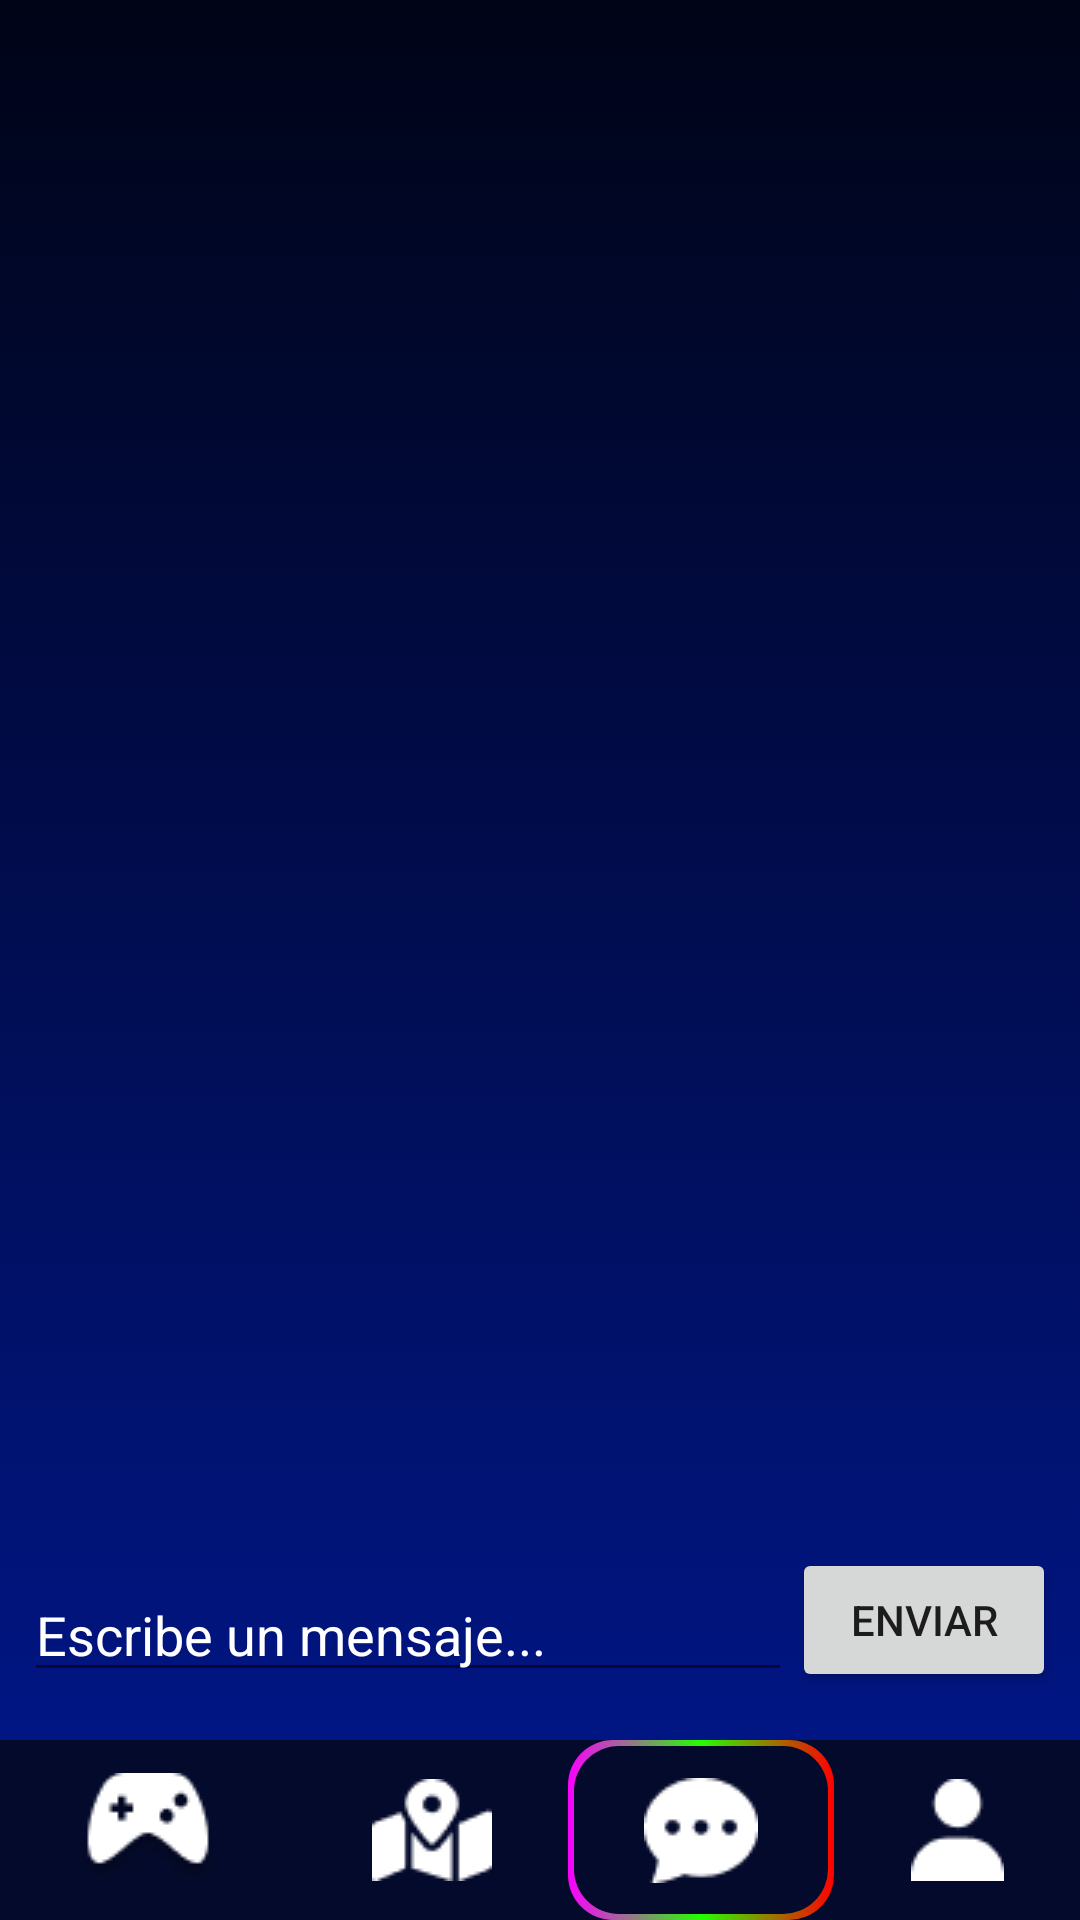

Here is an Android app screen rendered from its layout file. Give the layout XML and the strings, colors and styles it references.
<!-- AndroidManifest.xml: application theme Theme.Saturn -->
<!-- res/layout/activity_chat.xml -->
<?xml version="1.0" encoding="utf-8"?>
<androidx.constraintlayout.widget.ConstraintLayout xmlns:android="http://schemas.android.com/apk/res/android"
    xmlns:app="http://schemas.android.com/apk/res-auto"
    xmlns:tools="http://schemas.android.com/tools"
    android:layout_width="match_parent"
    android:layout_height="match_parent"
    android:background="@drawable/listgrad"
    tools:context=".chat.ChatActivity">

    <EditText
        android:id="@+id/messageTextField"
        android:layout_width="0dp"
        android:layout_height="wrap_content"
        android:layout_marginStart="8dp"
        android:layout_marginBottom="16dp"
        android:ems="10"
        android:hint="Escribe un mensaje..."
        android:inputType="textPersonName"
        android:textColor="@color/white"
        android:textColorHint="@color/white"
        app:layout_constraintBottom_toTopOf="@+id/linear1"
        app:layout_constraintEnd_toStartOf="@+id/sendMessageButton"
        app:layout_constraintStart_toStartOf="parent" />

    <Button
        android:id="@+id/sendMessageButton"
        android:layout_width="wrap_content"
        android:layout_height="wrap_content"
        android:layout_marginEnd="8dp"
        android:layout_marginBottom="16dp"
        android:text="Enviar"
        app:layout_constraintBottom_toTopOf="@+id/linear1"
        app:layout_constraintEnd_toEndOf="parent" />

    <androidx.recyclerview.widget.RecyclerView
        android:id="@+id/messagesRecylerView"
        android:layout_width="0dp"
        android:layout_height="0dp"
        android:layout_marginStart="1dp"
        android:layout_marginTop="16dp"
        android:layout_marginEnd="1dp"
        android:layout_marginBottom="8dp"
        app:layout_constraintBottom_toTopOf="@+id/messageTextField"
        app:layout_constraintEnd_toEndOf="parent"
        app:layout_constraintStart_toStartOf="parent"
        app:layout_constraintTop_toTopOf="parent"
        tools:listitem="@layout/item_message" />

    <LinearLayout
        android:id="@+id/linear1"
        android:layout_width="match_parent"
        android:layout_height="60dp"
        android:layout_gravity="bottom"
        android:background="@color/darkblue"
        android:orientation="horizontal"
        app:layout_constraintBottom_toBottomOf="parent">


        <ImageButton
            android:id="@+id/arcade"
            android:layout_width="wrap_content"
            android:layout_height="match_parent"
            android:layout_weight="1"
            android:background="@null"
            android:src="@drawable/controlrecto" />

        <ImageButton
            android:id="@+id/mapa"
            android:layout_width="wrap_content"
            android:layout_height="match_parent"
            android:layout_weight="1"
            android:background="@null"
            android:src="@drawable/mapa" />

        <ImageButton
            android:id="@+id/chats"
            android:layout_width="wrap_content"
            android:layout_height="match_parent"
            android:layout_weight="1"
            android:background="@drawable/colorstroke"
            android:src="@drawable/group" />

        <ImageButton
            android:id="@+id/persona"
            android:layout_width="wrap_content"
            android:layout_height="match_parent"
            android:layout_weight="1"
            android:background="@null"
            android:src="@drawable/hito" />
    </LinearLayout>
</androidx.constraintlayout.widget.ConstraintLayout>
<!-- res/layout/item_message.xml (included above) -->
<?xml version="1.0" encoding="utf-8"?>
<androidx.constraintlayout.widget.ConstraintLayout xmlns:android="http://schemas.android.com/apk/res/android"
    xmlns:app="http://schemas.android.com/apk/res-auto"
    xmlns:tools="http://schemas.android.com/tools"
    android:layout_width="match_parent"
    android:layout_height="wrap_content">

    <androidx.constraintlayout.widget.ConstraintLayout
        android:id="@+id/myMessageLayout"
        android:layout_width="0dp"
        android:layout_height="wrap_content"
        app:layout_constraintEnd_toEndOf="parent"
        app:layout_constraintStart_toStartOf="parent"
        app:layout_constraintTop_toTopOf="parent">

        <TextView
            android:id="@+id/myMessageTextView"
            android:layout_width="0dp"
            android:layout_height="wrap_content"
            android:layout_marginStart="64dp"
            android:layout_marginTop="8dp"
            android:layout_marginEnd="8dp"
            android:layout_marginBottom="8dp"
            android:background="@android:color/holo_blue_dark"
            android:gravity="end"
            android:padding="8dp"
            android:text="TextView"
            android:textColor="@android:color/white"
            app:layout_constraintBottom_toBottomOf="parent"
            app:layout_constraintEnd_toEndOf="parent"
            app:layout_constraintStart_toStartOf="parent"
            app:layout_constraintTop_toTopOf="parent" />
    </androidx.constraintlayout.widget.ConstraintLayout>

    <androidx.constraintlayout.widget.ConstraintLayout
        android:id="@+id/otherMessageLayout"
        android:layout_width="0dp"
        android:layout_height="wrap_content"
        android:layout_marginStart="1dp"
        android:layout_marginLeft="1dp"
        android:layout_marginTop="1dp"
        android:layout_marginEnd="1dp"
        android:layout_marginRight="1dp"
        app:layout_constraintBottom_toBottomOf="parent"
        app:layout_constraintEnd_toEndOf="parent"
        app:layout_constraintHorizontal_bias="1.0"
        app:layout_constraintStart_toStartOf="parent"
        app:layout_constraintTop_toBottomOf="@+id/myMessageLayout"
        app:layout_constraintVertical_bias="1.0">

        <TextView
            android:id="@+id/othersMessageTextView"
            android:layout_width="0dp"
            android:layout_height="wrap_content"
            android:layout_marginStart="8dp"
            android:layout_marginTop="8dp"
            android:layout_marginEnd="64dp"
            android:layout_marginBottom="8dp"
            android:background="@android:color/darker_gray"
            android:padding="8dp"
            android:text="TextView"
            android:textColor="@android:color/white"
            app:layout_constraintBottom_toBottomOf="parent"
            app:layout_constraintEnd_toEndOf="parent"
            app:layout_constraintStart_toStartOf="parent"
            app:layout_constraintTop_toTopOf="parent" />

    </androidx.constraintlayout.widget.ConstraintLayout>
</androidx.constraintlayout.widget.ConstraintLayout>
<!-- resources referenced by this layout -->
<resources>
  <color name="darkblue">#040A2B</color>
  <color name="white">#FFFFFFFF</color>
  <!-- drawable colorstroke (drawable) -->
  <?xml version="1.0" encoding="utf-8"?>
  
  <layer-list xmlns:android="http://schemas.android.com/apk/res/android" >
      <item>
          <shape >
              <corners android:radius="15dp" />
              <gradient
                  android:startColor="@color/pink"
                  android:centerColor="@color/green"
                  android:endColor="@color/red"
                  android:type="linear"
                  />
              <size android:height="24dp"
                  android:width="24dp" />
          </shape>
      </item>
  
      <item
  
          android:bottom="2dp"
          android:left="2dp"
          android:right="2dp"
          android:top="2dp">
          <shape>
              <corners android:radius="15dp" />
              <solid android:color="@color/darkblue" />
          </shape>
      </item>
  
  </layer-list>
  <!-- drawable controlrecto: png bitmap (drawable, 1931 bytes) -->
  <!-- drawable group: png bitmap (drawable, 601 bytes) -->
  <!-- drawable hito: png bitmap (drawable, 437 bytes) -->
  <!-- drawable listgrad (drawable) -->
  <?xml version="1.0" encoding="utf-8"?>
  
  <selector xmlns:android="http://schemas.android.com/apk/res/android">
      <item>
          <shape>
              <gradient
                  android:startColor="#000417"
                  android:endColor="#01178F"
                  android:angle="-90"/>
          </shape>
      </item>
  </selector>
  <!-- drawable mapa: png bitmap (drawable, 635 bytes) -->
  <style name="Theme.Saturn" parent="Theme.MaterialComponents.DayNight.NoActionBar.Bridge">
          
          <item name="colorPrimary">@color/purple_500</item>
          <item name="colorPrimaryVariant">@color/purple_700</item>
          <item name="colorOnPrimary">@color/white</item>
          
          <item name="colorSecondary">@color/teal_200</item>
          <item name="colorSecondaryVariant">@color/teal_700</item>
          <item name="colorOnSecondary">@color/black</item>
          
          <item name="android:statusBarColor" tools:targetApi="l">?attr/colorPrimaryVariant</item>
          
      </style>
  <color name="pink">#FA00FF</color>
  <color name="green">#24FF00</color>
  <color name="red">#FF0000</color>
  <color name="purple_500">#FF6200EE</color>
  <color name="purple_700">#FF3700B3</color>
  <color name="teal_200">#FF03DAC5</color>
  <color name="teal_700">#FF018786</color>
  <color name="black">#FF000000</color>
</resources>
